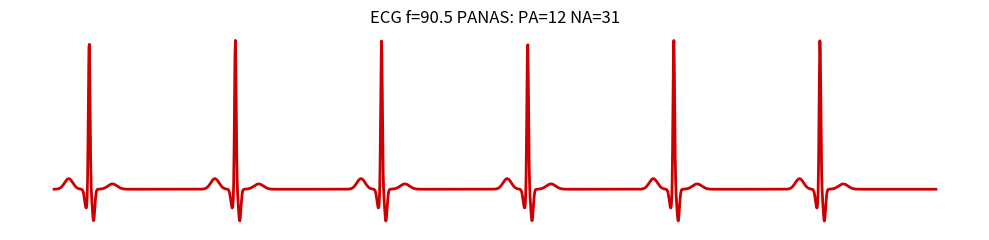

The matplotlib source for this figure:
import numpy as np
import matplotlib.pyplot as plt


def ecg_pqrst(t, fs, pa=30, na=20):
    ecg = np.zeros_like(t)
    base_bpm = 70
    freq = base_bpm + (na-20)*1.5 - (pa-20)*0.5  # bpm
    beat_len = 60 / freq
    # Ampiezza onda T: PA ↑ = T ↑, NA ↑ = T ↓
    t_amp = 0.2 + 0.012*(pa-20) - 0.008*(na-20)
    t_amp = max(0.05, t_amp)
    # Picco R: NA ↑ = R ↑
    r_amp = 1 + 0.04*(na-20)
    duration = t[-1]
    nbeats = int(duration / beat_len)
    for i in range(nbeats):
        beat_start = i * beat_len
        p_time = beat_start + 0.1 * beat_len
        p_width = 0.04 * beat_len
        ecg += np.exp(-((t-p_time)/p_width)**2)*0.1
        q_time = beat_start + 0.22 * beat_len
        q_width = 0.015 * beat_len
        ecg -= np.exp(-((t-q_time)/q_width)**2)*0.18
        r_time = beat_start + 0.24 * beat_len
        r_width = 0.008 * beat_len
        ecg += np.exp(-((t-r_time)/r_width)**2)*r_amp
        s_time = beat_start + 0.27 * beat_len
        s_width = 0.012 * beat_len
        ecg -= np.exp(-((t-s_time)/s_width)**2)*0.3
        t_time = beat_start + 0.4 * beat_len
        t_width = 0.045 * beat_len
        ecg += np.exp(-((t-t_time)/t_width)**2)*t_amp
    return ecg, freq

def plot_ecg_pa_na_svg(pa, na, duration=4):
    fs = 500
    t = np.linspace(0, duration, int(fs*duration))
    ecg,freq = ecg_pqrst(t, fs, pa=pa, na=na)
    plt.figure(figsize=(10,2.5))
    plt.plot(t, ecg, color='#c00', linewidth=2)
    plt.title(f"ECG f={freq} PANAS: PA={pa} NA={na}")
    plt.axis('off')
    plt.tight_layout()
    fname = f"ecg_panas_pa{pa}_na{na}.svg"
    plt.savefig(fname, bbox_inches='tight', pad_inches=0, transparent=True, format='svg')
    plt.close()
    print(f"Salvato SVG come {fname}")

# Esempi:
#plot_ecg_pa_na_svg(pa=36, na=12)  # Relax, energia positiva
#plot_ecg_pa_na_svg(pa=8, na=34)   # Ansia, tensione, nervosismo
#plot_ecg_pa_na_svg(pa=22, na=22)  # Stato neutro

plot_ecg_pa_na_svg(pa=12, na=31)  
